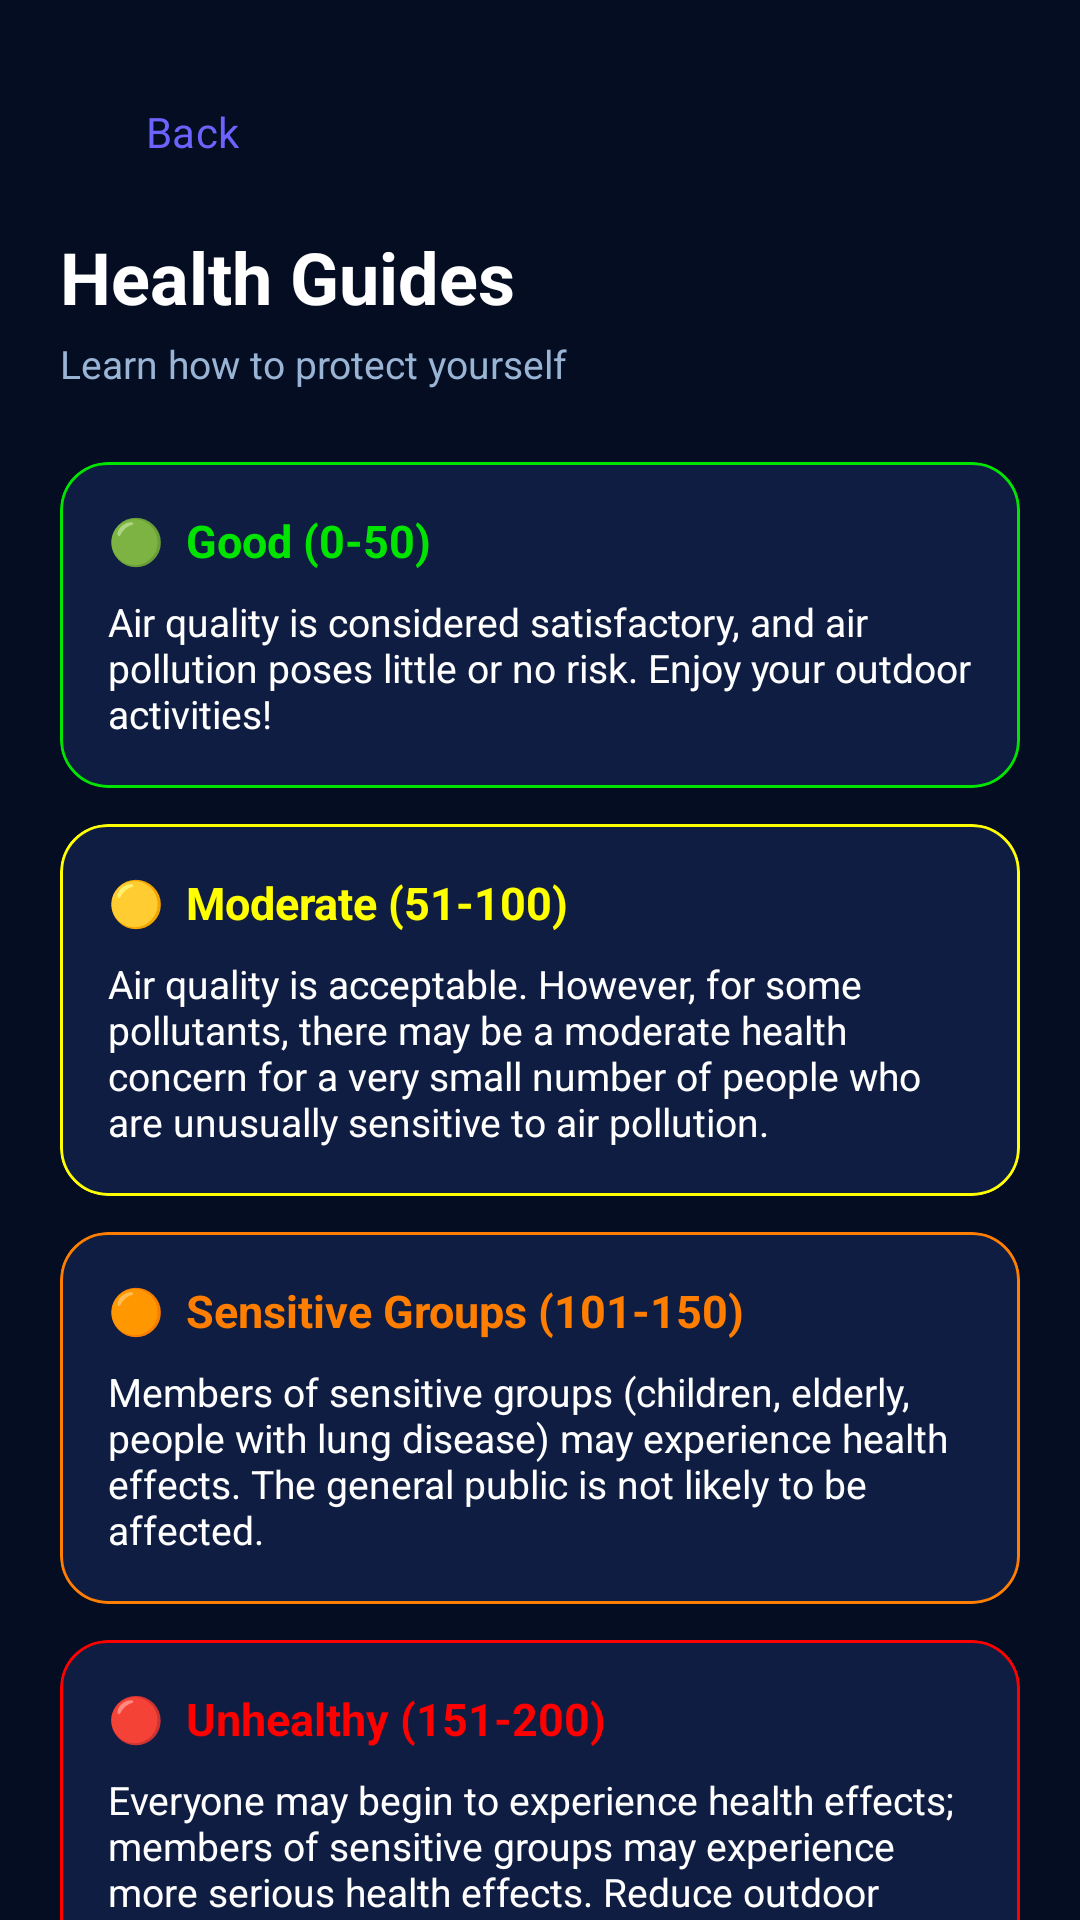

This screen was rendered from an Android layout file. Write that file and the resources it references.
<!-- AndroidManifest.xml: application theme Theme.AirQuiltyMeter -->
<!-- res/layout/fragment_education.xml -->
<?xml version="1.0" encoding="utf-8"?>
<androidx.core.widget.NestedScrollView
    xmlns:android="http://schemas.android.com/apk/res/android"
    xmlns:app="http://schemas.android.com/apk/res-auto"
    android:layout_width="match_parent"
    android:layout_height="match_parent"
    android:background="@color/color_background">

    <LinearLayout
        android:layout_width="match_parent"
        android:layout_height="wrap_content"
        android:orientation="vertical"
        android:padding="20dp">

        <com.google.android.material.button.MaterialButton
            android:id="@+id/btn_back"
            style="@style/Widget.Material3.Button.TextButton"
            android:layout_width="wrap_content"
            android:layout_height="wrap_content"
            android:text="Back"
            android:textAllCaps="false"
            android:layout_marginBottom="8dp" />

        <TextView
            android:layout_width="wrap_content"
            android:layout_height="wrap_content"
            android:text="Health Guides"
            android:textColor="@color/white"
            android:textSize="24sp"
            android:textStyle="bold"
            android:layout_marginBottom="4dp" />
        <TextView
            android:layout_width="wrap_content"
            android:layout_height="wrap_content"
            android:text="Learn how to protect yourself"
            android:textColor="@color/color_text_secondary"
            android:textSize="13sp"
            android:layout_marginBottom="24dp" />

        
        <com.google.android.material.card.MaterialCardView
            android:layout_width="match_parent"
            android:layout_height="wrap_content"
            android:layout_marginBottom="12dp"
            app:cardBackgroundColor="@color/color_card"
            app:cardCornerRadius="16dp"
            app:strokeColor="@color/aqi_good"
            app:strokeWidth="1dp">
            <LinearLayout android:layout_width="match_parent" android:layout_height="wrap_content"
                android:orientation="vertical" android:padding="16dp">
                <TextView android:layout_width="wrap_content" android:layout_height="wrap_content"
                    android:text="🟢  Good (0-50)" android:textColor="@color/aqi_good" android:textSize="15sp" android:textStyle="bold" />
                <TextView android:layout_width="match_parent" android:layout_height="wrap_content"
                    android:text="Air quality is considered satisfactory, and air pollution poses little or no risk. Enjoy your outdoor activities!"
                    android:textColor="@color/white" android:textSize="13sp" android:layout_marginTop="8dp" />
            </LinearLayout>
        </com.google.android.material.card.MaterialCardView>

        
        <com.google.android.material.card.MaterialCardView
            android:layout_width="match_parent"
            android:layout_height="wrap_content"
            android:layout_marginBottom="12dp"
            app:cardBackgroundColor="@color/color_card"
            app:cardCornerRadius="16dp"
            app:strokeColor="@color/aqi_moderate"
            app:strokeWidth="1dp">
            <LinearLayout android:layout_width="match_parent" android:layout_height="wrap_content"
                android:orientation="vertical" android:padding="16dp">
                <TextView android:layout_width="wrap_content" android:layout_height="wrap_content"
                    android:text="🟡  Moderate (51-100)" android:textColor="@color/aqi_moderate" android:textSize="15sp" android:textStyle="bold" />
                <TextView android:layout_width="match_parent" android:layout_height="wrap_content"
                    android:text="Air quality is acceptable. However, for some pollutants, there may be a moderate health concern for a very small number of people who are unusually sensitive to air pollution."
                    android:textColor="@color/white" android:textSize="13sp" android:layout_marginTop="8dp" />
            </LinearLayout>
        </com.google.android.material.card.MaterialCardView>

        
        <com.google.android.material.card.MaterialCardView
            android:layout_width="match_parent"
            android:layout_height="wrap_content"
            android:layout_marginBottom="12dp"
            app:cardBackgroundColor="@color/color_card"
            app:cardCornerRadius="16dp"
            app:strokeColor="@color/aqi_sensitive"
            app:strokeWidth="1dp">
            <LinearLayout android:layout_width="match_parent" android:layout_height="wrap_content"
                android:orientation="vertical" android:padding="16dp">
                <TextView android:layout_width="wrap_content" android:layout_height="wrap_content"
                    android:text="🟠  Sensitive Groups (101-150)" android:textColor="@color/aqi_sensitive" android:textSize="15sp" android:textStyle="bold" />
                <TextView android:layout_width="match_parent" android:layout_height="wrap_content"
                    android:text="Members of sensitive groups (children, elderly, people with lung disease) may experience health effects. The general public is not likely to be affected."
                    android:textColor="@color/white" android:textSize="13sp" android:layout_marginTop="8dp" />
            </LinearLayout>
        </com.google.android.material.card.MaterialCardView>

        
        <com.google.android.material.card.MaterialCardView
            android:layout_width="match_parent"
            android:layout_height="wrap_content"
            android:layout_marginBottom="12dp"
            app:cardBackgroundColor="@color/color_card"
            app:cardCornerRadius="16dp"
            app:strokeColor="@color/aqi_unhealthy"
            app:strokeWidth="1dp">
            <LinearLayout android:layout_width="match_parent" android:layout_height="wrap_content"
                android:orientation="vertical" android:padding="16dp">
                <TextView android:layout_width="wrap_content" android:layout_height="wrap_content"
                    android:text="🔴  Unhealthy (151-200)" android:textColor="@color/aqi_unhealthy" android:textSize="15sp" android:textStyle="bold" />
                <TextView android:layout_width="match_parent" android:layout_height="wrap_content"
                    android:text="Everyone may begin to experience health effects; members of sensitive groups may experience more serious health effects. Reduce outdoor activity."
                    android:textColor="@color/white" android:textSize="13sp" android:layout_marginTop="8dp" />
            </LinearLayout>
        </com.google.android.material.card.MaterialCardView>

        
        <com.google.android.material.card.MaterialCardView
            android:layout_width="match_parent"
            android:layout_height="wrap_content"
            android:layout_marginBottom="80dp"
            app:cardBackgroundColor="@color/color_card"
            app:cardCornerRadius="16dp"
            app:strokeColor="@color/aqi_hazardous"
            app:strokeWidth="1dp">
            <LinearLayout android:layout_width="match_parent" android:layout_height="wrap_content"
                android:orientation="vertical" android:padding="16dp">
                <TextView android:layout_width="wrap_content" android:layout_height="wrap_content"
                    android:text="⚫  Hazardous (301+)" android:textColor="@color/aqi_hazardous" android:textSize="15sp" android:textStyle="bold" />
                <TextView android:layout_width="match_parent" android:layout_height="wrap_content"
                    android:text="Health alert: everyone may experience more serious health effects. Emergency conditions. Avoid all outdoor physical activity."
                    android:textColor="@color/white" android:textSize="13sp" android:layout_marginTop="8dp" />
            </LinearLayout>
        </com.google.android.material.card.MaterialCardView>

    </LinearLayout>
</androidx.core.widget.NestedScrollView>
<!-- resources referenced by this layout -->
<resources>
  <color name="aqi_good">#00E400</color>
  <color name="aqi_hazardous">#7E0023</color>
  <color name="aqi_moderate">#FFFF00</color>
  <color name="aqi_sensitive">#FF7E00</color>
  <color name="aqi_unhealthy">#FF0000</color>
  <color name="color_background">#040D21</color>
  <color name="color_card">#0F1D42</color>
  <color name="color_text_secondary">#99B4D4</color>
  <color name="white">#FFFFFF</color>
  <style name="Theme.AirQuiltyMeter" parent="Base.Theme.AirQuiltyMeter" />
  <style name="Base.Theme.AirQuiltyMeter" parent="Theme.Material3.DayNight.NoActionBar">
          <item name="colorPrimary">@color/color_primary</item>
          <item name="colorPrimaryVariant">@color/color_primary_variant</item>
          <item name="colorOnPrimary">@color/color_on_primary</item>
          <item name="colorSecondary">@color/color_secondary</item>
          <item name="colorSecondaryVariant">@color/color_secondary_variant</item>
          <item name="colorOnSecondary">@color/color_on_secondary</item>
          <item name="android:colorBackground">@color/color_background</item>
          <item name="colorSurface">@color/color_surface</item>
          <item name="colorOnSurface">@color/color_on_surface</item>
          <item name="colorError">@color/color_error</item>
          <item name="colorOnError">@color/color_on_error</item>
          <item name="android:statusBarColor">@color/color_status_bar</item>
          <item name="android:navigationBarColor">@color/color_background</item>
          <item name="android:windowLightStatusBar" tools:targetApi="m">false</item>
          <item name="android:fontFamily">sans-serif</item>
      </style>
  <color name="color_primary">#6C63FF</color>
  <color name="color_primary_variant">#5A54D4</color>
  <color name="color_on_primary">#FFFFFF</color>
  <color name="color_secondary">#0DCAF0</color>
  <color name="color_secondary_variant">#00A8CC</color>
  <color name="color_on_secondary">#000000</color>
  <color name="color_surface">#0B1638</color>
  <color name="color_on_surface">#FFFFFF</color>
  <color name="color_error">#FF5252</color>
  <color name="color_on_error">#FFFFFF</color>
  <color name="color_status_bar">#040D21</color>
</resources>
